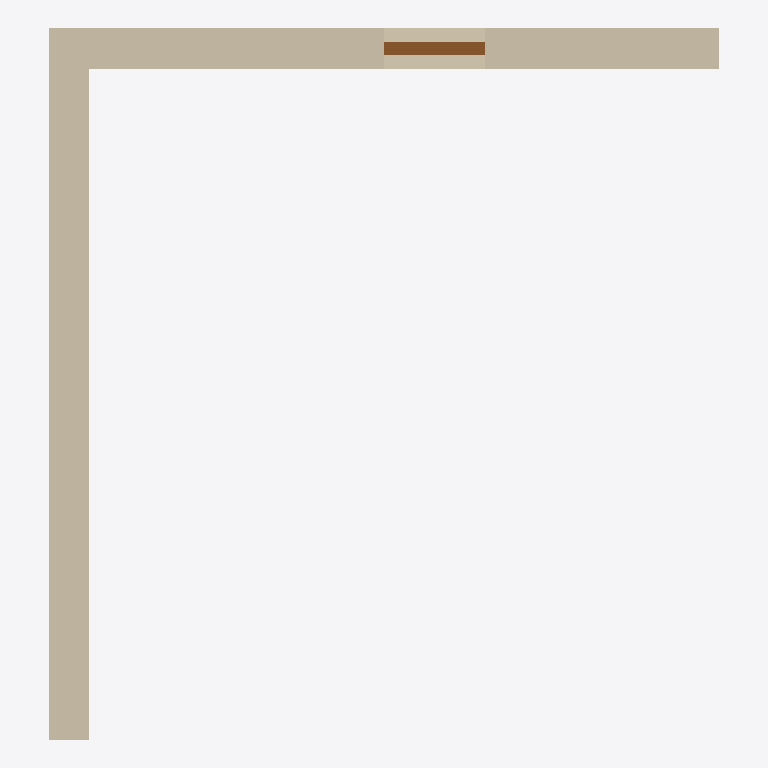
Plan cut of the same IFC building model at storey 'Default Building Storey' (level 0.00 m, cut at 1.40 m), seen from above with north up, elements coloured by IFC class: 2 walls (beige), 1 door (brown). Cut surfaces are drawn darker.
Extent 5.0 m × 5.3 m × 6.1 m (x, y, z). Storeys (1): Default Building Storey at 0.00 m. Elements (3): 2 IfcWallStandardCase, 1 IfcDoor.

HEADER;
FILE_DESCRIPTION(('ViewDefinition [CoordinationView, ??  QuantityTakeOffAddOnView]'),'2;1');
FILE_NAME('hello_rwth.ifc','2015-12-01T21:53:56',('Architect'),('Building Designer Office'),'Your favorite text editor','your text editor version x.x','The authorising person');
FILE_SCHEMA(('IFC2X3'));
ENDSEC;
DATA;
#1=IFCPROJECT('0YvctVUKr0kugbFTf53O9L',#2,'Hello wall project','Simple wall with door',$,$,$,(#20),#7);
#23=IFCSITE('3rNg_N55v4CRBpQVbZJoHB',#2,'Reiff, Aachen, RWTH','The Reiff Museum Building at RWTH Aachen',$,#24,$,$,.ELEMENT.,(42,21,31,181945),(-71,-3,-24,-263305),0.0,$,$);
#29=IFCBUILDING('0yf_M5JZv9QQXly4dq_zvI',#2,'Reiff Museum','RWTH Department of Architecture',$,#30,$,$,.ELEMENT.,$,$,$);
#35=IFCBUILDINGSTOREY('0C87kaqBXF$xpGmTZ7zxN$',#2,'Default Building Storey','Description of Default Building Storey',$,#36,$,$,.ELEMENT.,0.0);
#245=IFCWALLSTANDARDCASE('08vY3wlbv2xvTKAxOfGb7D',#2,'Wall 2','Description of Wall',$,#246,#251,$);
#45=IFCWALLSTANDARDCASE('3vB2YO$MX4xv5uCqZZG05x',#2,'Wall xyz','Description of Wall',$,#46,#51,$);
#124=IFCDOOR('0LV8Pid0X3IA3jJLVDPidY',#2,'A common door','Description of a standard door',$,#125,#130,$,6.4,0.7);
ENDSEC;
